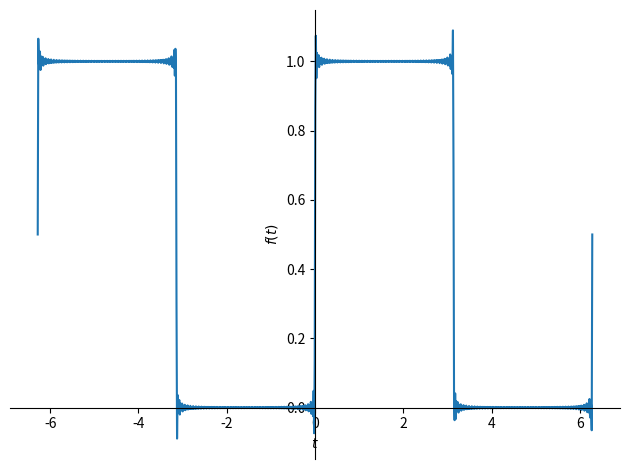

Here is the Python script that generated this plot:
import numpy as np
import matplotlib.pyplot as plt
import sympy as sp
from sympy import fourier_series, pi
from sympy import cos, sin, exp, I

def auf01():
    k = 100  # 保留多少项
    T = sp.pi  # 周期

    t = sp.symbols('t')
    y1 = sp.Heaviside(t)
    x = sp.Piecewise((0, t < 0), (y1, t > 0))
    s = sp.fourier_series(x, (t, -T, T))

    print(s.truncate(k))
    sp.plot(s.truncate(k), (t, -2*T, 2*T))  # 注意这里的区间应该是 (-T, T)

    s_exp = s.rewrite(sp.exp)
    print(s_exp.truncate(k))


auf01()
